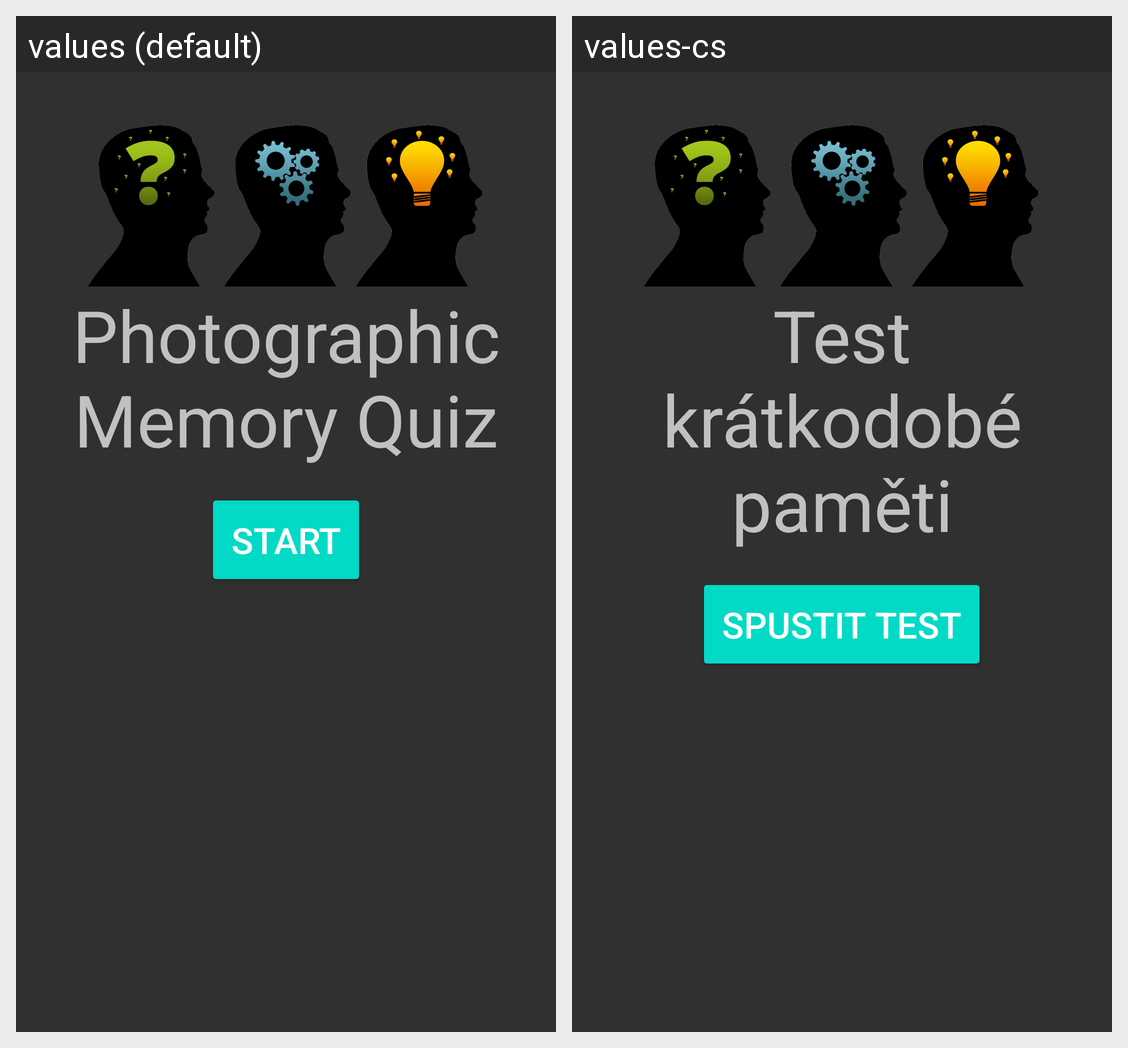

For this localized Android screen grid, give each drawn string resource with its value in every locale shown.
Android screen res/layout/activity_main.xml rendered under 2 locales, left to right: values (default), values-cs. Device: Nexus 5 (rendered at 1080×1920; each locale shown at half size, 540×960, under a caption strip naming it); theme AppTheme.
Strings drawn on this screen, with the default value and each locale's value (text and hints the layout hard-codes, and strings that could not be matched under every locale, appear in the picture but are not listed):

title
  values: Photographic Memory Quiz
  values-cs: Test krátkodobé paměti

start
  values: Start
  values-cs: Spustit test
